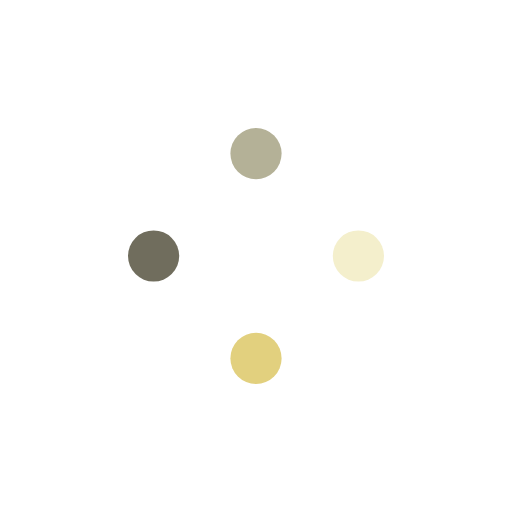
t = 0.00 s
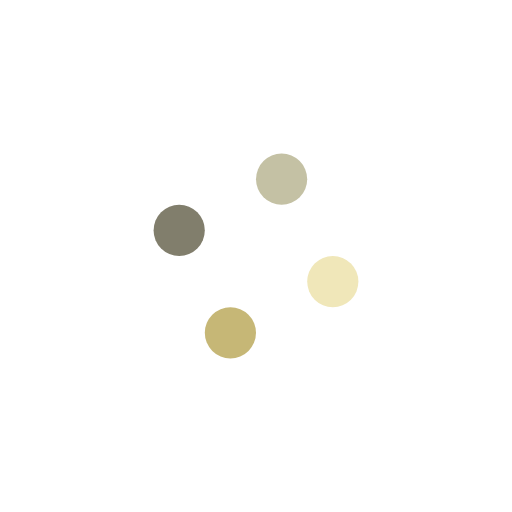
t = 0.25 s
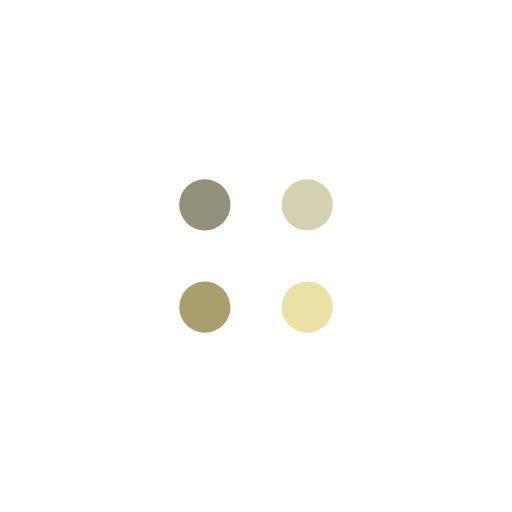
t = 0.50 s
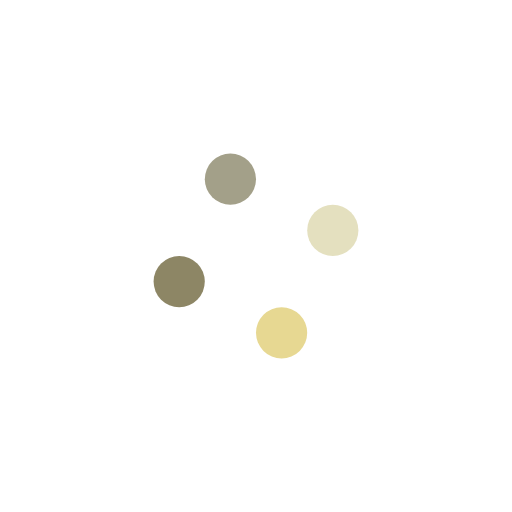
t = 0.75 s

The animated SVG that drew these frames (rendered in a browser with its animation timeline set to each time). Animation: 8 SMIL elements (animate=4,animateTransform=4); one cycle of 1.00 s, repeats indefinitely.

<svg width='110px' height='110px' xmlns="http://www.w3.org/2000/svg" viewBox="0 0 100 100" preserveAspectRatio="xMidYMid" class="uil-balls"><rect x="0" y="0" width="100" height="100" fill="none" class="bk"></rect><g transform="rotate(0 50 50)">
  <circle r="5" cx="30" cy="50">
    <animateTransform attributeName="transform" type="translate" begin="0s" repeatCount="indefinite" dur="1s" values="0 0;19.999999999999996 -20" keyTimes="0;1"/>
    <animate attributeName="fill" dur="1s" begin="0s" repeatCount="indefinite"  keyTimes="0;1" values="#706d5d;#b4b197"/>
  </circle>
</g><g transform="rotate(90 50 50)">
  <circle r="5" cx="30" cy="50">
    <animateTransform attributeName="transform" type="translate" begin="0s" repeatCount="indefinite" dur="1s" values="0 0;19.999999999999996 -20" keyTimes="0;1"/>
    <animate attributeName="fill" dur="1s" begin="0s" repeatCount="indefinite"  keyTimes="0;1" values="#b4b197;#f4efcc"/>
  </circle>
</g><g transform="rotate(180 50 50)">
  <circle r="5" cx="30" cy="50">
    <animateTransform attributeName="transform" type="translate" begin="0s" repeatCount="indefinite" dur="1s" values="0 0;19.999999999999996 -20" keyTimes="0;1"/>
    <animate attributeName="fill" dur="1s" begin="0s" repeatCount="indefinite"  keyTimes="0;1" values="#f4efcc;#e2d07e"/>
  </circle>
</g><g transform="rotate(270 50 50)">
  <circle r="5" cx="30" cy="50">
    <animateTransform attributeName="transform" type="translate" begin="0s" repeatCount="indefinite" dur="1s" values="0 0;19.999999999999996 -20" keyTimes="0;1"/>
    <animate attributeName="fill" dur="1s" begin="0s" repeatCount="indefinite"  keyTimes="0;1" values="#e2d07e;#706d5d"/>
  </circle>
</g></svg>
